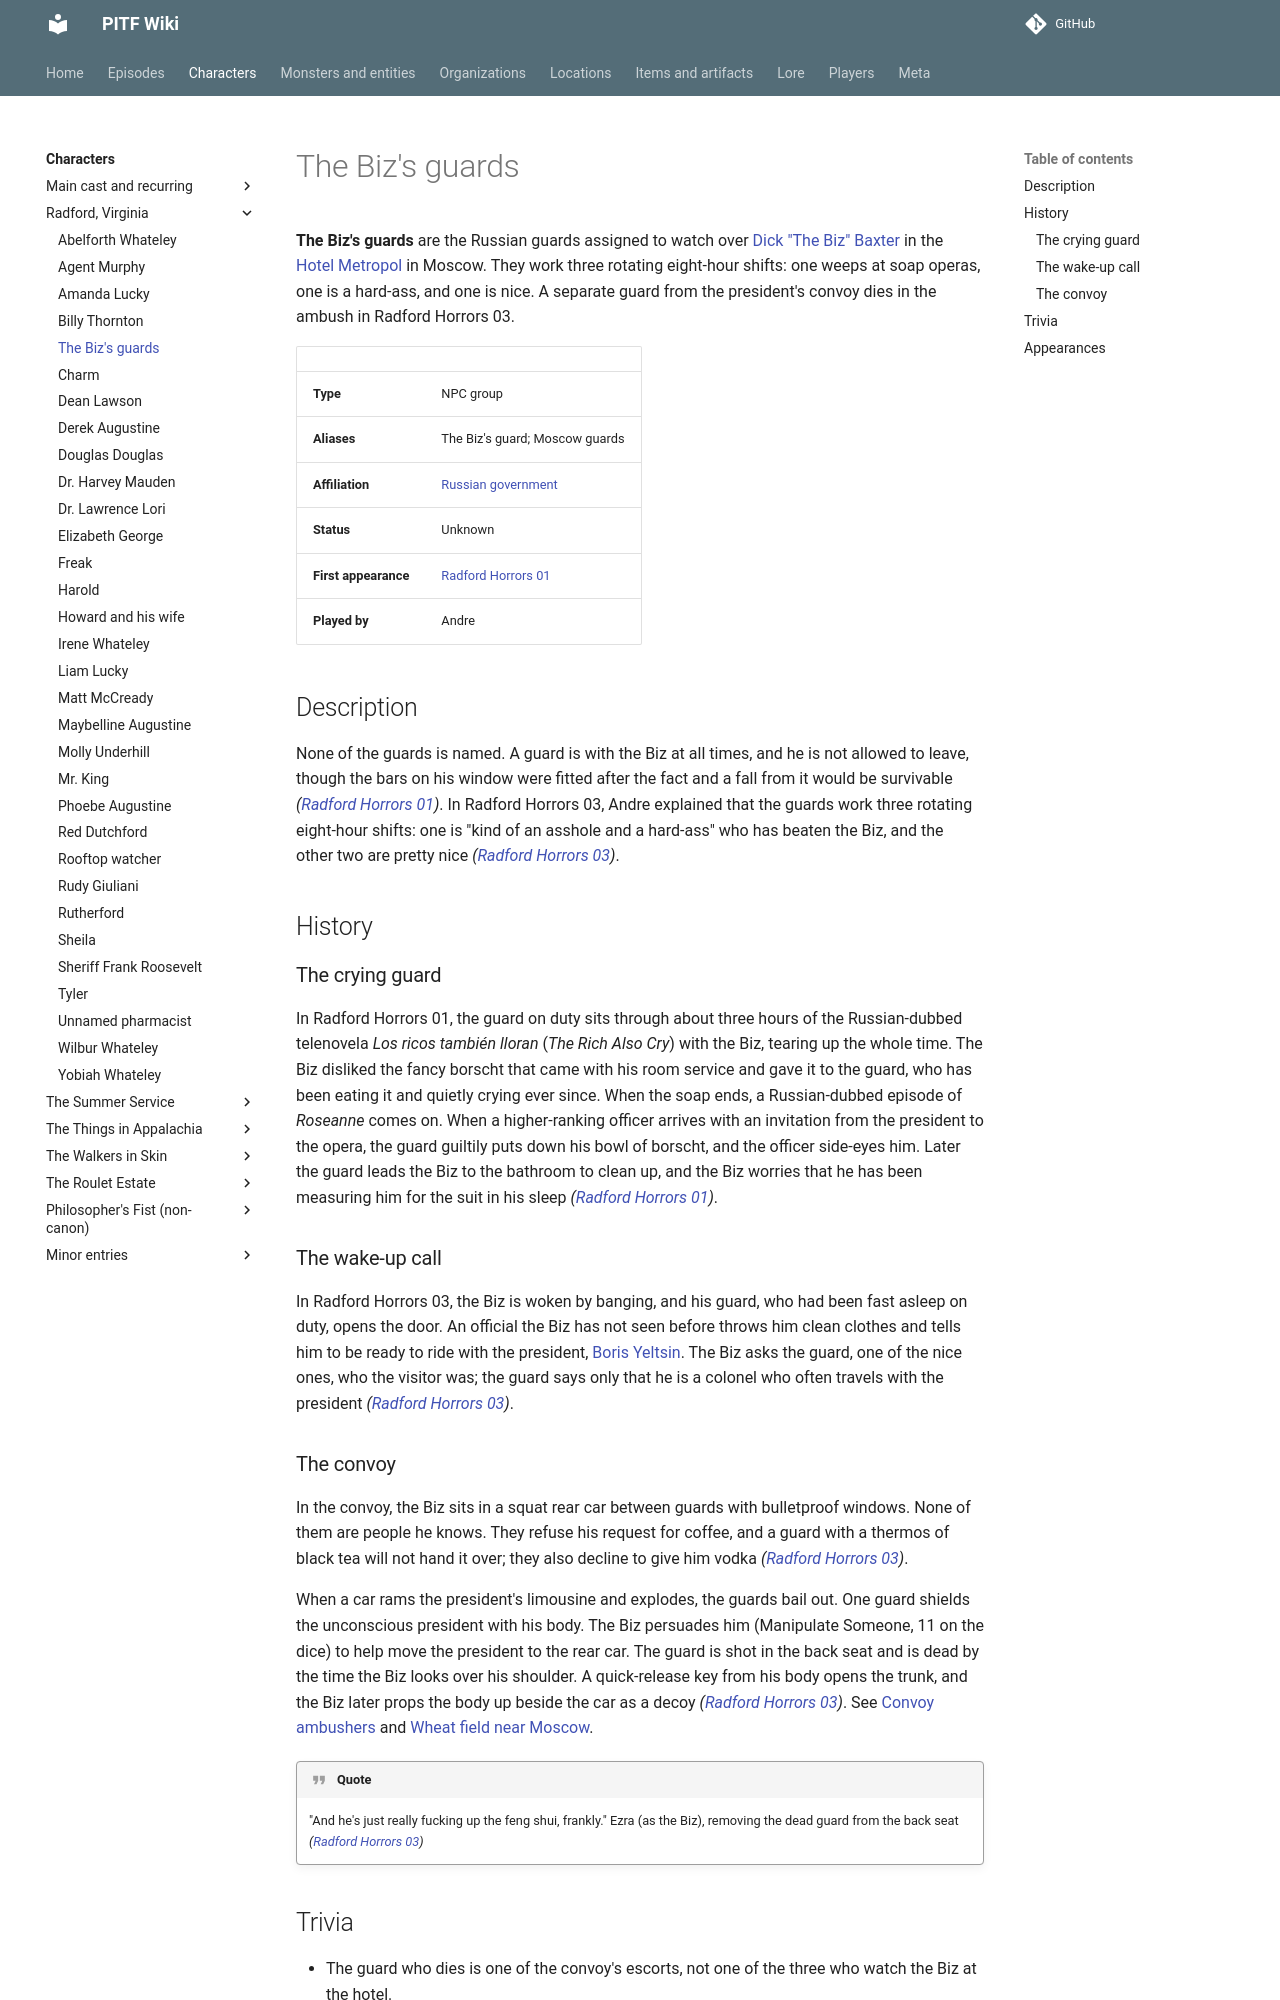

repository: AndreTInfante/pitf-wiki · page: characters/biz-guards/index.html · generator: mkdocs

# The Biz's guards

**The Biz's guards** are the Russian guards assigned to watch over [Dick "The Biz" Baxter](dick-baxter.md) in the [Hotel Metropol](../locations/hotel-metropol.md) in Moscow. They work three rotating eight-hour shifts: one weeps at soap operas, one is a hard-ass, and one is nice. A separate guard from the president's convoy dies in the ambush in Radford Horrors 03.

| | |
|---|---|
| **Type** | NPC group |
| **Aliases** | The Biz's guard; Moscow guards |
| **Affiliation** | [Russian government](../organizations/russian-government.md) |
| **Status** | Unknown |
| **First appearance** | [Radford Horrors 01](../episodes/radford-horrors/01.md) |
| **Played by** | Andre |

## Description

None of the guards is named. A guard is with the Biz at all times, and he is not allowed to leave, though the bars on his window were fitted after the fact and a fall from it would be survivable *([Radford Horrors 01](../episodes/radford-horrors/01.md))*. In Radford Horrors 03, Andre explained that the guards work three rotating eight-hour shifts: one is "kind of an asshole and a hard-ass" who has beaten the Biz, and the other two are pretty nice *([Radford Horrors 03](../episodes/radford-horrors/03.md))*.

## History

### The crying guard

In Radford Horrors 01, the guard on duty sits through about three hours of the Russian-dubbed telenovela *Los ricos también lloran* (*The Rich Also Cry*) with the Biz, tearing up the whole time. The Biz disliked the fancy borscht that came with his room service and gave it to the guard, who has been eating it and quietly crying ever since. When the soap ends, a Russian-dubbed episode of *Roseanne* comes on. When a higher-ranking officer arrives with an invitation from the president to the opera, the guard guiltily puts down his bowl of borscht, and the officer side-eyes him. Later the guard leads the Biz to the bathroom to clean up, and the Biz worries that he has been measuring him for the suit in his sleep *([Radford Horrors 01](../episodes/radford-horrors/01.md))*.

### The wake-up call

In Radford Horrors 03, the Biz is woken by banging, and his guard, who had been fast asleep on duty, opens the door. An official the Biz has not seen before throws him clean clothes and tells him to be ready to ride with the president, [Boris Yeltsin](boris-yeltsin.md). The Biz asks the guard, one of the nice ones, who the visitor was; the guard says only that he is a colonel who often travels with the president *([Radford Horrors 03](../episodes/radford-horrors/03.md))*.
